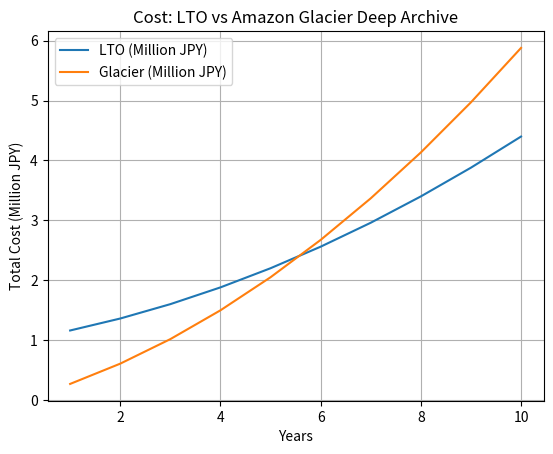

Reproduce this figure in Python.
import numpy as np
import matplotlib.pyplot as plt

# Parameters
initial_data_tb = 150
annual_increase_tb = 40
years = 10
tape_capacity_tb = 20
tape_cost_yen = 10000
drive_cost_yen = 1000000
usd_to_jpy = 150
glacier_cost_per_tb_per_month_usd = 0.00099 * 1000  # Cost in USD converted to TB for 1 month

# Data arrays
data_tb = np.array([initial_data_tb + i * annual_increase_tb for i in range(years)])

# LTO costs
lto_tape_count = np.ceil(data_tb / tape_capacity_tb) * 2  # Two copies
lto_tape_cost_yen = lto_tape_count * tape_cost_yen
lto_cumulative_tape_cost_yen = np.cumsum(lto_tape_cost_yen)  # Cumulative tape costs
lto_total_cost_yen = lto_cumulative_tape_cost_yen + drive_cost_yen  # Include drive cost in the first year

# Glacier costs
glacier_cost_per_year_usd = data_tb * glacier_cost_per_tb_per_month_usd * 12
glacier_total_cost_usd = np.cumsum(glacier_cost_per_year_usd)
glacier_total_cost_yen = glacier_total_cost_usd * usd_to_jpy

# Plotting the results
# plt.figure(figsize=(12, 6))
plt.plot(range(1, years + 1), lto_total_cost_yen / 1e6, label="LTO (Million JPY)")
plt.plot(range(1, years + 1), glacier_total_cost_yen / 1e6, label="Glacier (Million JPY)")
plt.xlabel("Years")
plt.ylabel("Total Cost (Million JPY)")
plt.title("Cost: LTO vs Amazon Glacier Deep Archive")
plt.legend()
plt.grid(True)
plt.show()
